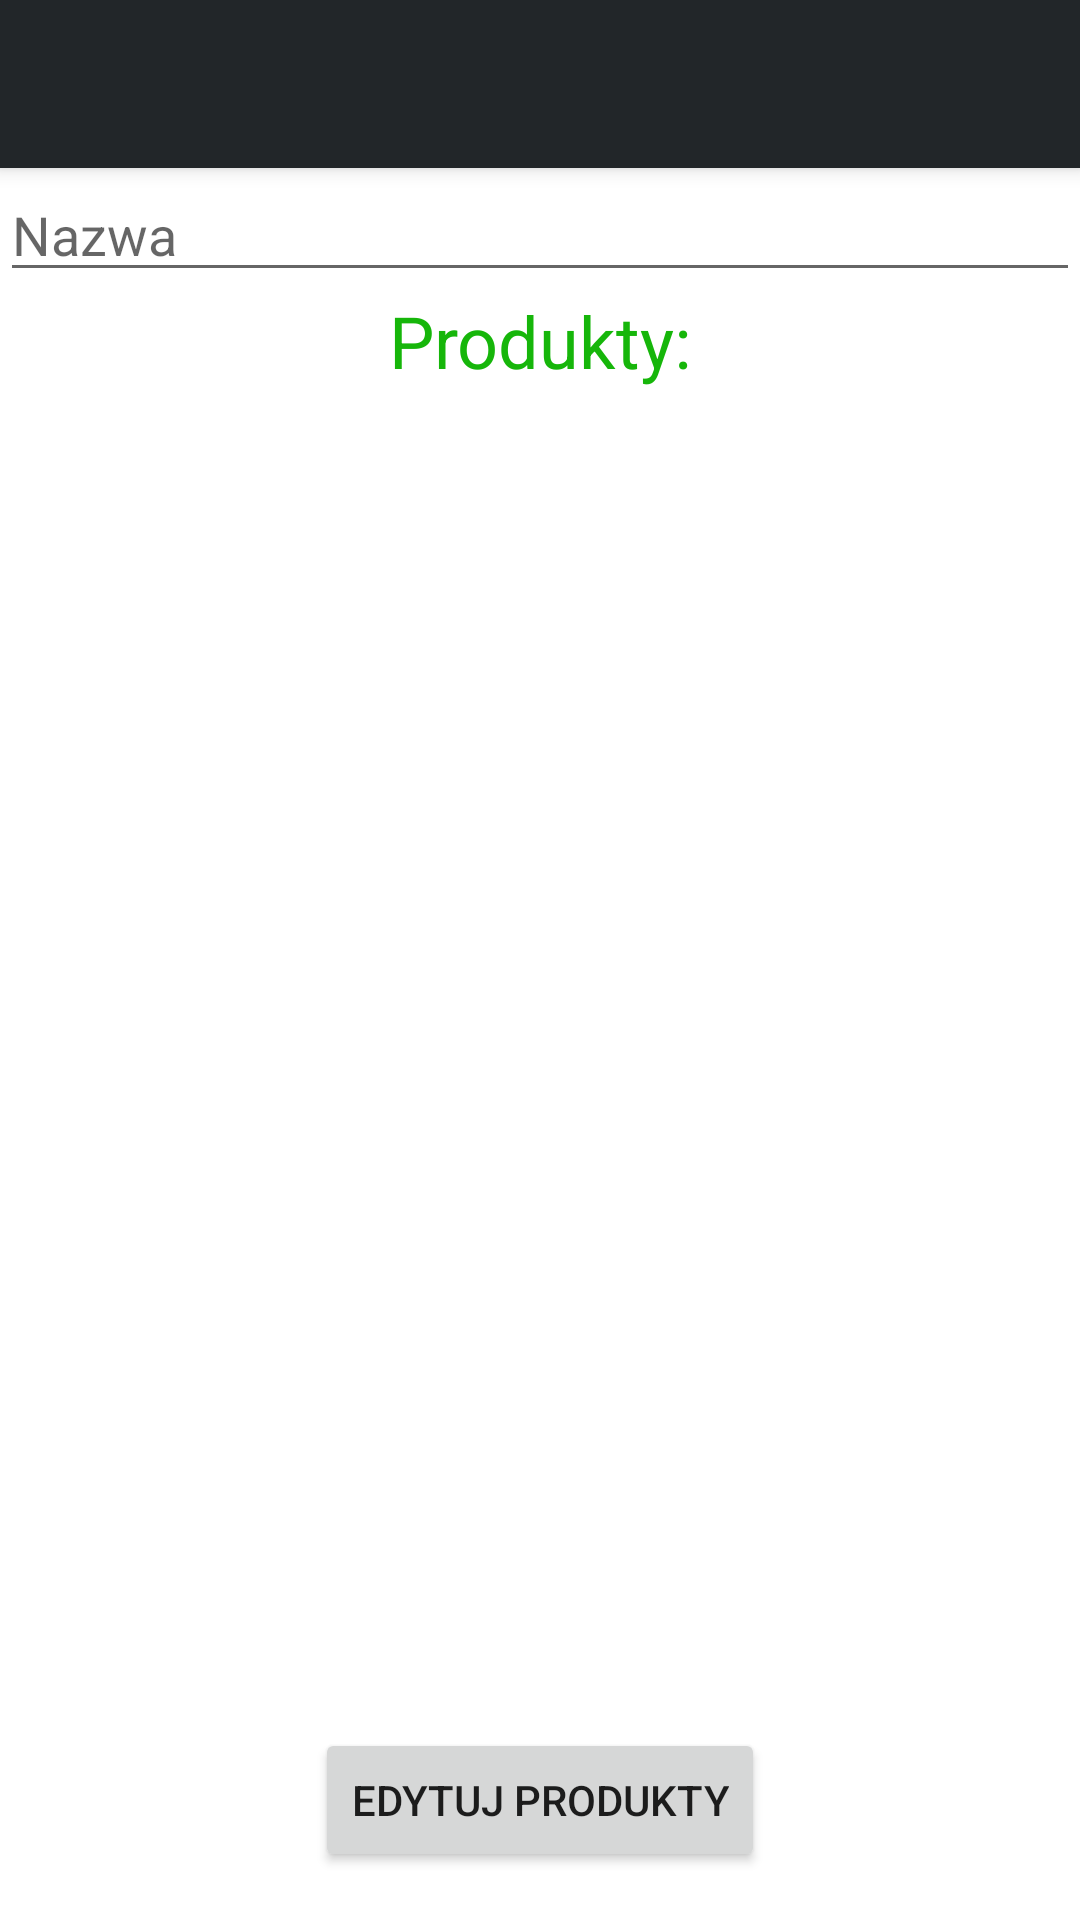

Layout XML and referenced resources for this Android screen:
<!-- AndroidManifest.xml: application theme Theme.Jedzonko -->
<!-- res/layout/fragment_add_shopping_list.xml -->
<?xml version="1.0" encoding="utf-8"?>
<androidx.constraintlayout.widget.ConstraintLayout xmlns:android="http://schemas.android.com/apk/res/android"
    xmlns:app="http://schemas.android.com/apk/res-auto"
    android:layout_width="match_parent"
    android:layout_height="match_parent"
    android:orientation="vertical">


    <androidx.appcompat.widget.Toolbar
        android:id="@+id/custom_toolbar"
        android:layout_width="match_parent"
        android:layout_height="wrap_content"
        android:background="@color/primaryColor"
        android:elevation="4dp"
        android:theme="@style/ThemeOverlay.AppCompat.Dark.ActionBar"
        app:layout_constraintEnd_toEndOf="parent"
        app:layout_constraintHorizontal_bias="0.5"
        app:layout_constraintStart_toStartOf="parent"
        app:layout_constraintTop_toTopOf="parent" />


    <EditText
        android:id="@+id/editTextName"
        android:layout_width="match_parent"
        android:layout_height="wrap_content"
        android:focusedByDefault="true"
        android:hint="@string/edit_text_name_field"
        android:inputType="text"
        android:maxLength="100"
        app:layout_constraintEnd_toEndOf="parent"
        app:layout_constraintHorizontal_bias="0.5"
        app:layout_constraintStart_toStartOf="parent"
        app:layout_constraintTop_toBottomOf="@id/custom_toolbar"
        android:importantForAutofill="no" />

    <TextView
        android:id="@+id/textViewAddRecipeIngredients"
        android:layout_width="wrap_content"
        android:layout_height="wrap_content"
        android:layout_marginBottom="1dp"
        android:text="@string/shopping_list_product_header"
        android:textColor="#16B60A"
        android:textSize="24sp"
        app:layout_constraintBottom_toTopOf="@+id/ingredientRV"
        app:layout_constraintEnd_toEndOf="parent"
        app:layout_constraintHorizontal_bias="0.5"
        app:layout_constraintStart_toStartOf="parent"
        app:layout_constraintTop_toBottomOf="@+id/editTextName" />

    <androidx.recyclerview.widget.RecyclerView
        android:id="@+id/ingredientRV"
        android:layout_width="0dp"
        android:layout_height="0dp"
        android:padding="16dp"
        app:layout_constraintBottom_toTopOf="@+id/editShoppingProductsBtn"
        app:layout_constraintEnd_toEndOf="parent"
        app:layout_constraintHorizontal_bias="0.5"
        app:layout_constraintStart_toStartOf="parent"
        app:layout_constraintTop_toBottomOf="@id/textViewAddRecipeIngredients" />

    <Button
        android:id="@+id/editShoppingProductsBtn"
        android:layout_width="wrap_content"
        android:layout_height="wrap_content"
        android:layout_marginBottom="16dp"
        android:text="@string/shopping_list_edit_products_button"
        app:layout_constraintBottom_toBottomOf="parent"
        app:layout_constraintEnd_toEndOf="parent"
        app:layout_constraintHorizontal_bias="0.5"
        app:layout_constraintStart_toStartOf="parent"
        app:layout_constraintTop_toBottomOf="@+id/ingredientRV" />


</androidx.constraintlayout.widget.ConstraintLayout>
<!-- resources referenced by this layout -->
<resources>
  <color name="primaryColor">#222629</color>
  <string name="edit_text_name_field">Nazwa</string>
  <string name="shopping_list_edit_products_button">Edytuj produkty</string>
  <string name="shopping_list_product_header">Produkty:</string>
  <style name="Theme.Jedzonko" parent="Theme.MaterialComponents.DayNight.NoActionBar">
          
          <item name="colorPrimary">@color/primaryColor</item>
          <item name="colorPrimaryVariant">@color/primaryLightColor</item>
          <item name="colorOnPrimary">@color/primaryTextColor</item>
          
          <item name="colorSecondary">@color/secondaryColor</item>
          <item name="colorSecondaryVariant">@color/secondaryLightColor</item>
          <item name="colorOnSecondary">@color/secondaryTextColor</item>
          
          <item name="android:statusBarColor" tools:targetApi="l">?attr/colorPrimaryVariant</item>
          
      </style>
  <color name="primaryLightColor">#4a4e51</color>
  <color name="primaryTextColor">#ffffff</color>
  <color name="secondaryColor">#86c232</color>
  <color name="secondaryLightColor">#b9f565</color>
  <color name="secondaryTextColor">#000000</color>
</resources>
